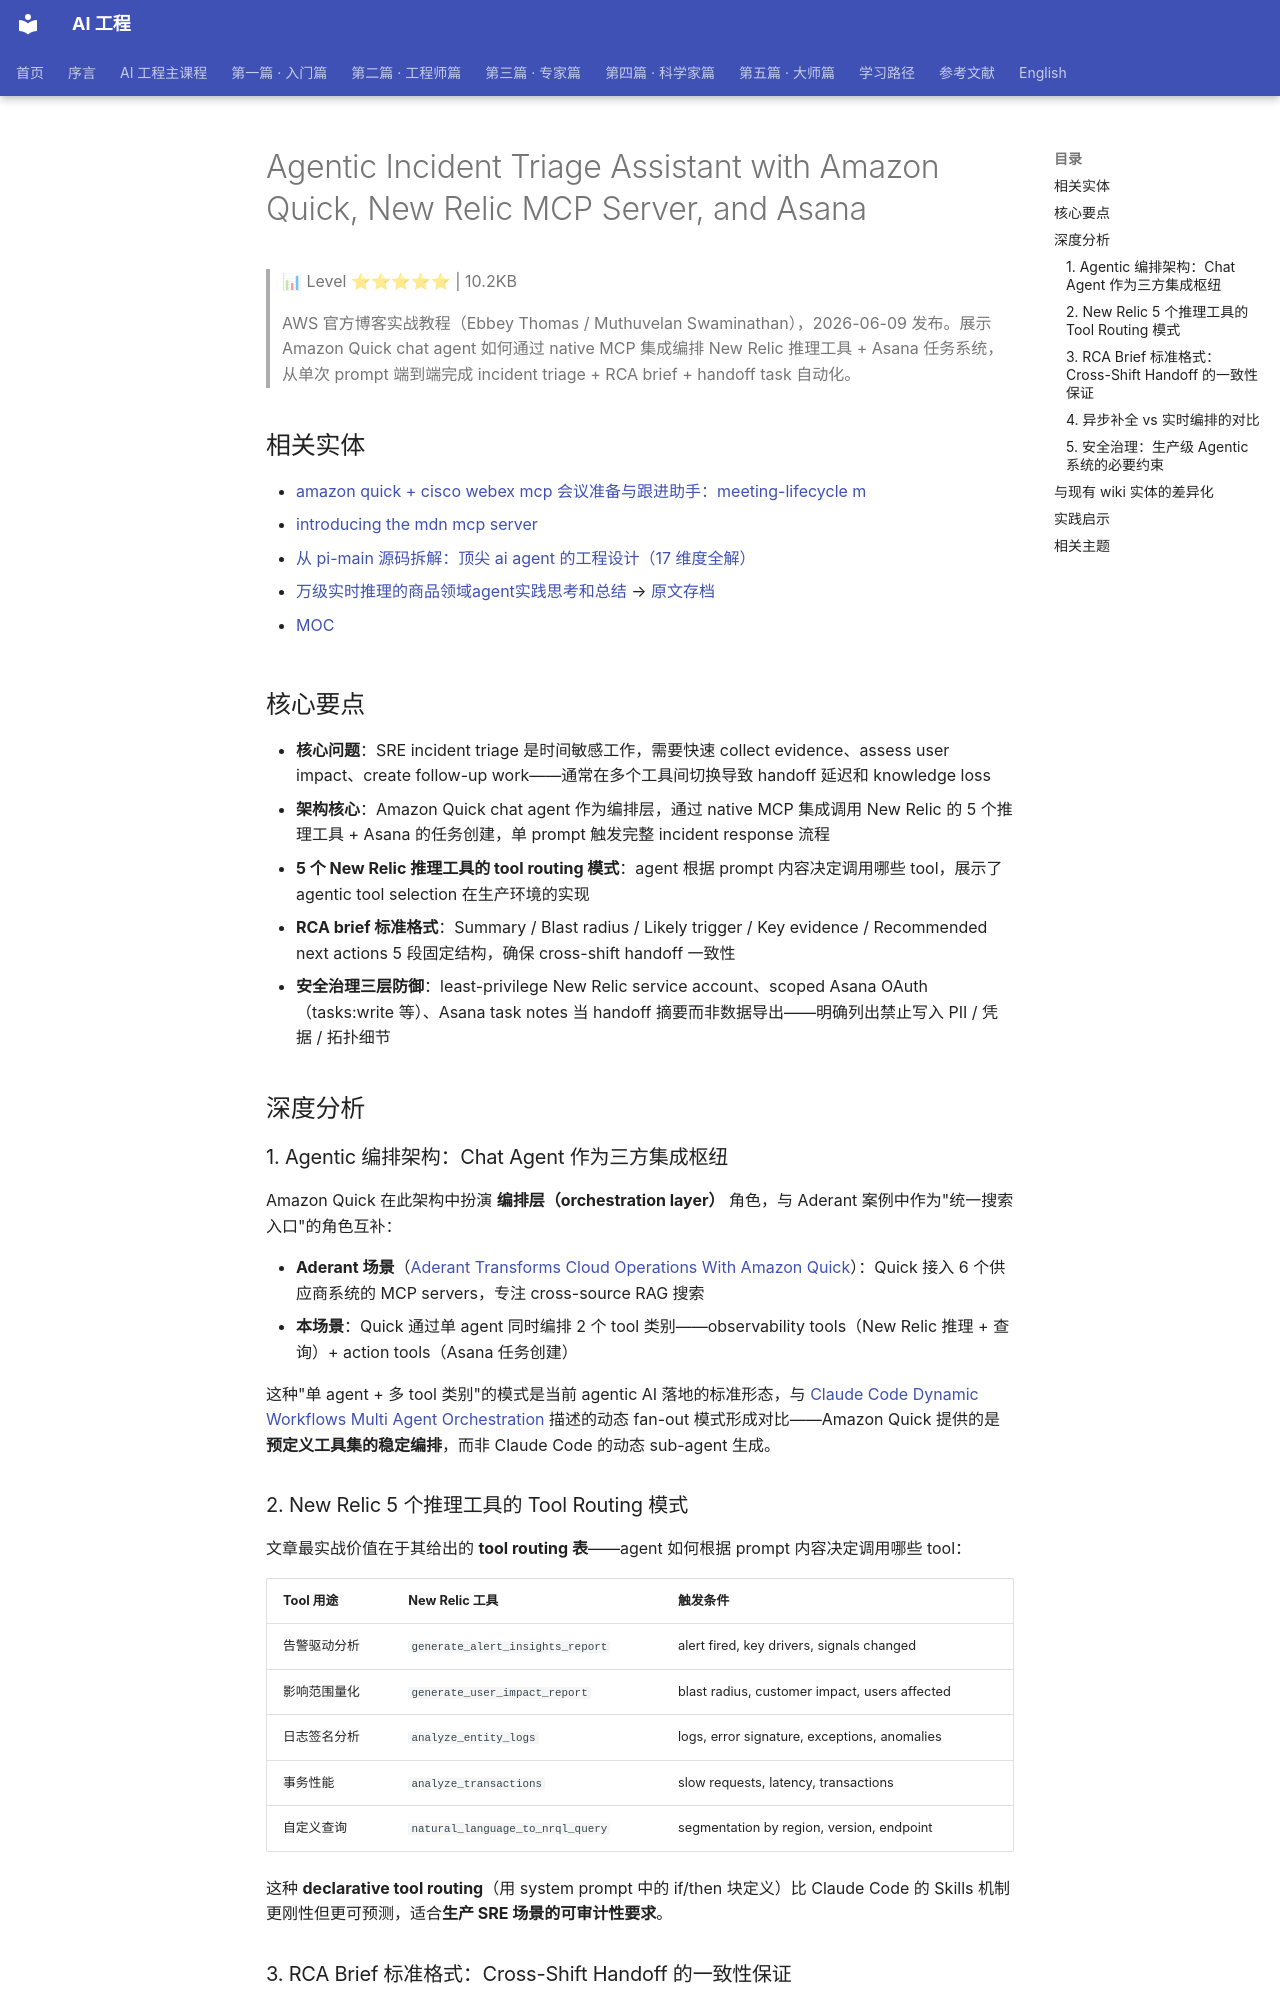

repository: QianJinGuo/wiki-book · page: ch04/406-agentic-incident-triage-assistant-with-amazon-quick-new-rel.html · generator: mkdocs

# Agentic Incident Triage Assistant with Amazon Quick, New Relic MCP Server, and Asana

> 📊 Level ⭐⭐⭐⭐⭐ | 10.2KB

> AWS 官方博客实战教程（Ebbey Thomas / Muthuvelan Swaminathan），2026-06-09 发布。展示 Amazon Quick chat agent 如何通过 native MCP 集成编排 New Relic 推理工具 + Asana 任务系统，从单次 prompt 端到端完成 incident triage + RCA brief + handoff task 自动化。

## 相关实体

- [amazon quick + cisco webex mcp 会议准备与跟进助手：meeting-lifecycle m](https://github.com/QianJinGuo/wiki-public/blob/main/entities/amazon-quick-cisco-webex-mcp-meeting-prep-followup-assistant.md)
- [introducing the mdn mcp server](https://github.com/QianJinGuo/wiki-public/blob/main/entities/introducing-mdn-mcp-server-2026.md)
- [从 pi-main 源码拆解：顶尖 ai agent 的工程设计（17 维度全解）](https://github.com/QianJinGuo/wiki-public/blob/main/entities/pi-main-agent-engineering-17-dimensions.md)
- [万级实时推理的商品领域agent实践思考和总结](https://github.com/QianJinGuo/wiki-public/blob/main/entities/taobao-product-domain-agent-architecture.md)
→ [原文存档](https://aws.amazon.com/blogs/machine-learning/build-an-agentic-incident-triage-assistant-with-amazon-quick-and-new-relic/)

- [MOC](https://github.com/QianJinGuo/wiki-public/blob/main/moc/observability-monitoring.md)
## 核心要点

- **核心问题**：SRE incident triage 是时间敏感工作，需要快速 collect evidence、assess user impact、create follow-up work——通常在多个工具间切换导致 handoff 延迟和 knowledge loss
- **架构核心**：Amazon Quick chat agent 作为编排层，通过 native MCP 集成调用 New Relic 的 5 个推理工具 + Asana 的任务创建，单 prompt 触发完整 incident response 流程
- **5 个 New Relic 推理工具的 tool routing 模式**：agent 根据 prompt 内容决定调用哪些 tool，展示了 agentic tool selection 在生产环境的实现
- **RCA brief 标准格式**：Summary / Blast radius / Likely trigger / Key evidence / Recommended next actions 5 段固定结构，确保 cross-shift handoff 一致性
- **安全治理三层防御**：least-privilege New Relic service account、scoped Asana OAuth（tasks:write 等）、Asana task notes 当 handoff 摘要而非数据导出——明确列出禁止写入 PII / 凭据 / 拓扑细节

## 深度分析

### 1. Agentic 编排架构：Chat Agent 作为三方集成枢纽

Amazon Quick 在此架构中扮演 **编排层（orchestration layer）** 角色，与 Aderant 案例中作为"统一搜索入口"的角色互补：

- **Aderant 场景**（[Aderant Transforms Cloud Operations With Amazon Quick](https://github.com/QianJinGuo/wiki-public/blob/main/entities/aderant-transforms-cloud-operations-with-amazon-quick.md)）：Quick 接入 6 个供应商系统的 MCP servers，专注 cross-source RAG 搜索
- **本场景**：Quick 通过单 agent 同时编排 2 个 tool 类别——observability tools（New Relic 推理 + 查询）+ action tools（Asana 任务创建）

这种"单 agent + 多 tool 类别"的模式是当前 agentic AI 落地的标准形态，与 [Claude Code Dynamic Workflows Multi Agent Orchestration](https://github.com/QianJinGuo/wiki-public/blob/main/entities/claude-code-dynamic-workflows-multi-agent-orchestration.md) 描述的动态 fan-out 模式形成对比——Amazon Quick 提供的是 **预定义工具集的稳定编排**，而非 Claude Code 的动态 sub-agent 生成。

### 2. New Relic 5 个推理工具的 Tool Routing 模式

文章最实战价值在于其给出的 **tool routing 表**——agent 如何根据 prompt 内容决定调用哪些 tool：

| Tool 用途 | New Relic 工具 | 触发条件 |
|----------|---------------|---------|
| 告警驱动分析 | `generate_alert_insights_report` | alert fired, key drivers, signals changed |
| 影响范围量化 | `generate_user_impact_report` | blast radius, customer impact, users affected |
| 日志签名分析 | `analyze_entity_logs` | logs, error signature, exceptions, anomalies |
| 事务性能 | `analyze_transactions` | slow requests, latency, transactions |
| 自定义查询 | `natural_language_to_nrql_query` | segmentation by region, version, endpoint |

这种 **declarative tool routing**（用 system prompt 中的 if/then 块定义）比 Claude Code 的 Skills 机制更刚性但更可预测，适合**生产 SRE 场景的可审计性要求**。
